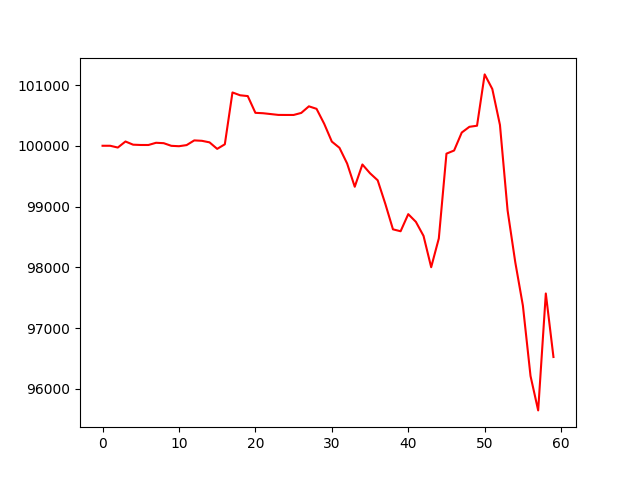

Source data for this figure (header and first rows):
, 0
0, 100000
1, 100000
2, 99971
3, 100070
4, 100018
5, 100013
6, 100013
7, 100049
8, 100043
9, 99999
10, 99992
11, 100011
12, 100088
13, 100082
14, 100056
15, 99949
16, 100024
17, 100877
18, 100831
19, 100818
20, 100542
21, 100535
22, 100522
23, 100508
24, 100507
25, 100507
26, 100540
27, 100649
28, 100608
29, 100362
30, 100069
31, 99966
32, 99709
33, 99325
34, 99692
35, 99547
36, 99432
37, 99044
38, 98625
39, 98593
40, 98875
41, 98748
42, 98517
43, 98001
44, 98475
45, 99870
46, 99922
47, 100218
48, 100312
49, 100330
50, 101174
51, 100934
52, 100342
53, 98935
54, 98086
55, 97370
56, 96211
57, 95645
58, 97569
59, 96523
